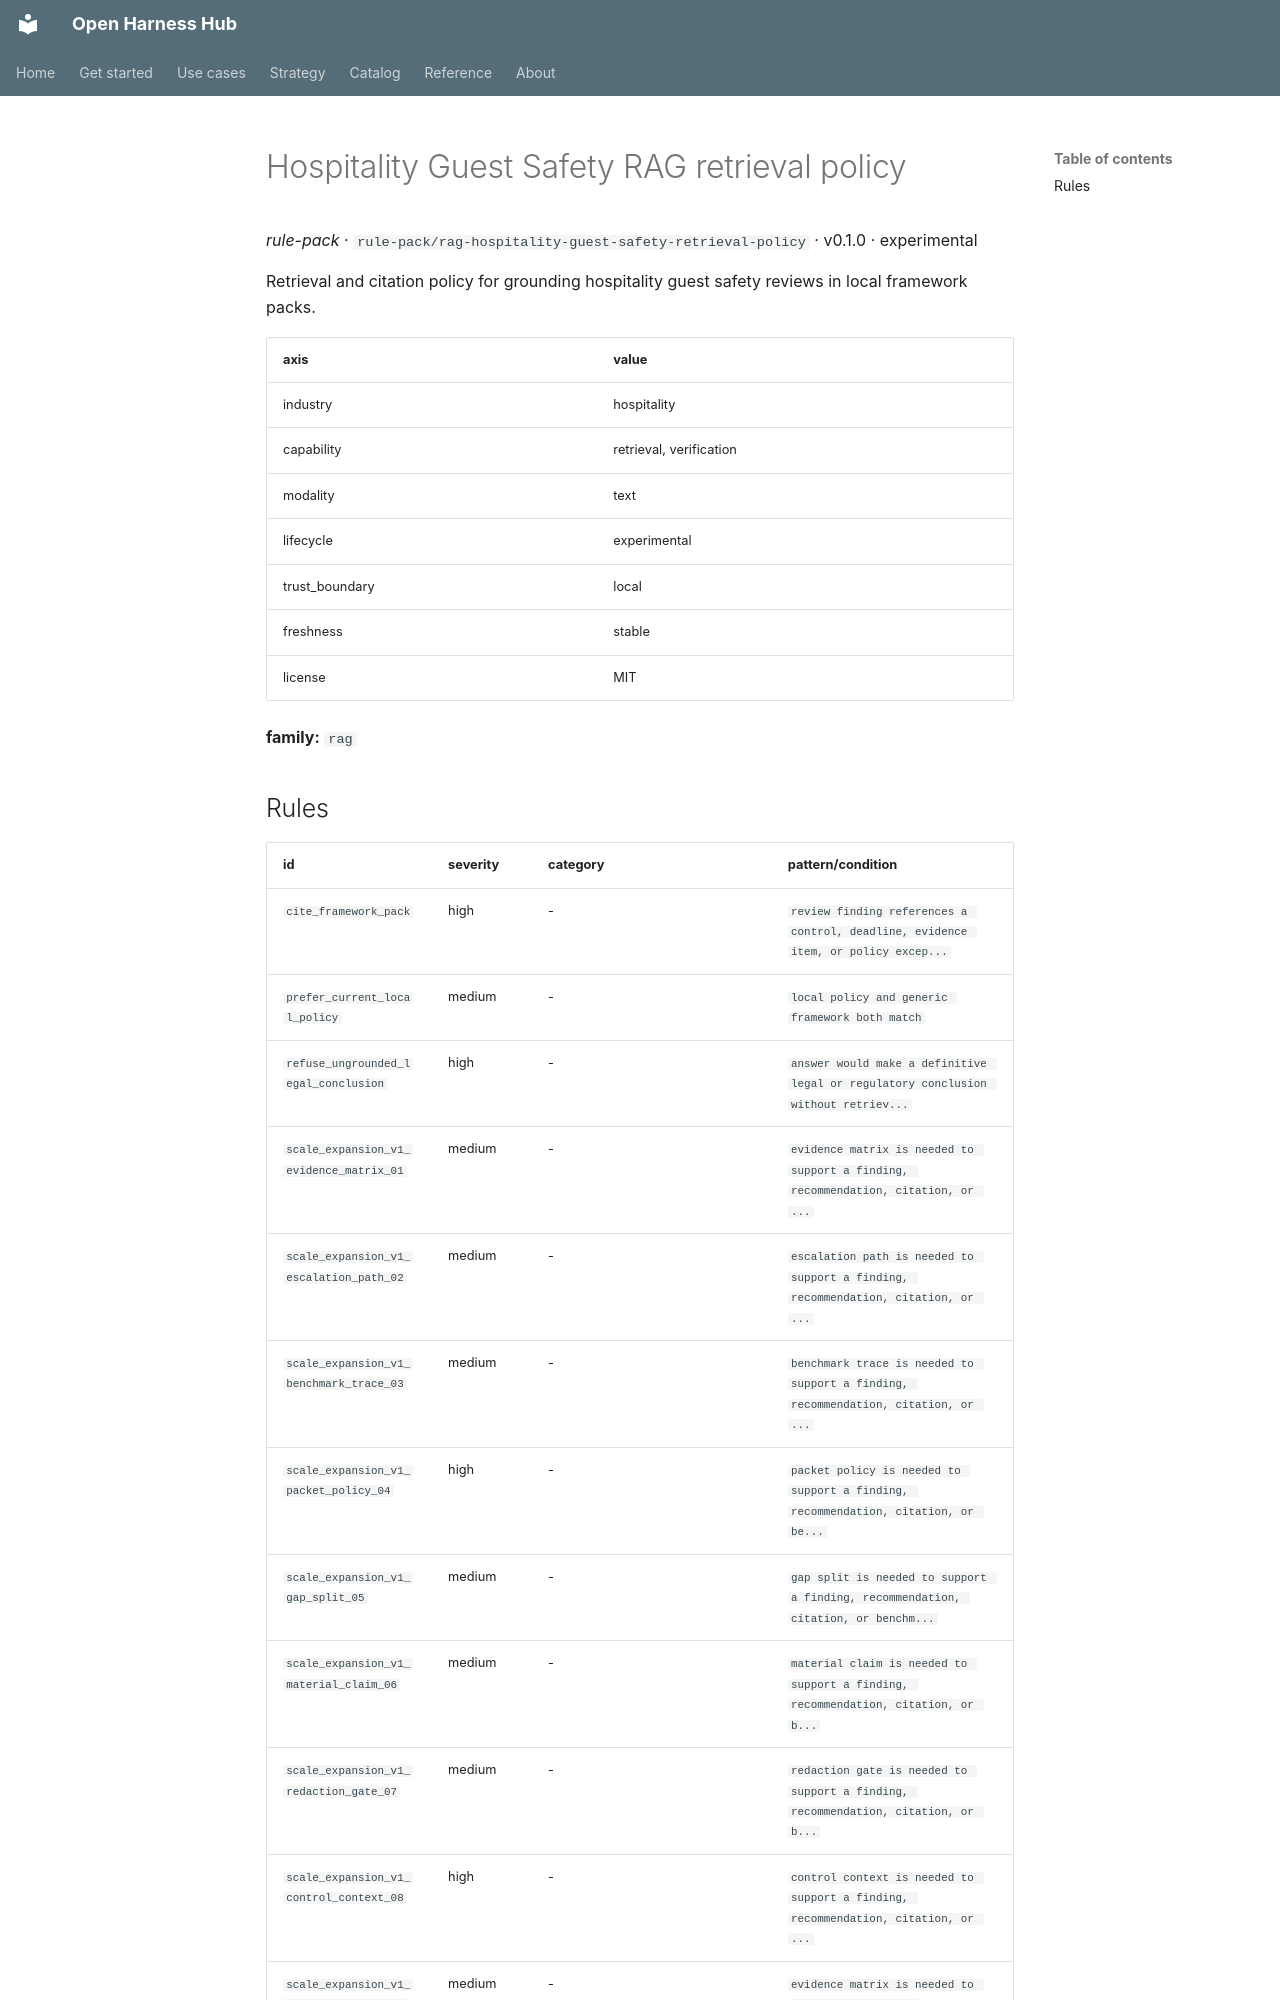

repository: Amarel-Taylor-Scott/open-harness-hub · page: catalog/rule-pack_rag-hospitality-guest-safety-retrieval-policy/index.html · generator: mkdocs

# Hospitality Guest Safety RAG retrieval policy

*rule-pack* · `rule-pack/rag-hospitality-guest-safety-retrieval-policy` · v0.1.0 · experimental

Retrieval and citation policy for grounding hospitality guest safety reviews in local framework packs.

| axis | value |
|---|---|
| industry | hospitality |
| capability | retrieval, verification |
| modality | text |
| lifecycle | experimental |
| trust_boundary | local |
| freshness | stable |
| license | MIT |



**family:** `rag`
